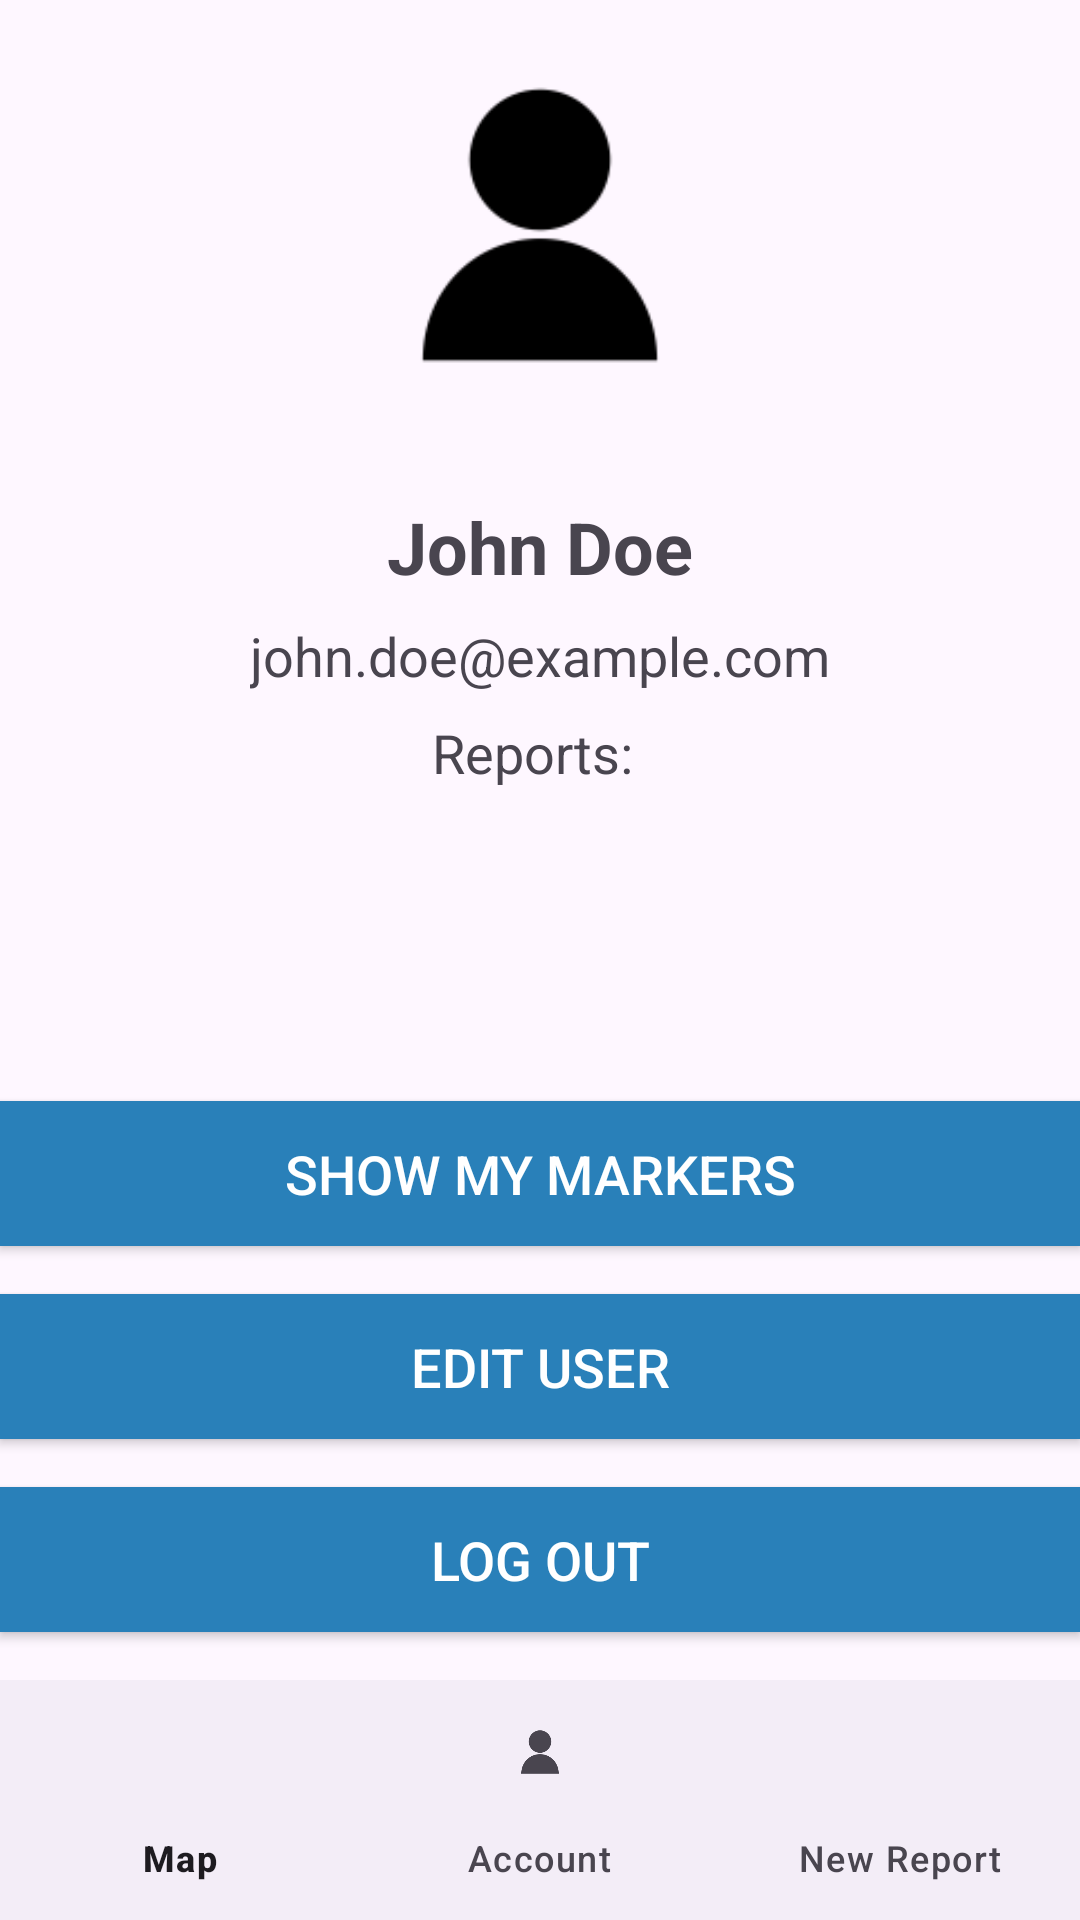

Write the Android layout XML for this screen, with the resource values it uses.
<!-- AndroidManifest.xml: application theme Theme.CamGuard -->
<!-- res/layout/activity_user.xml -->
<?xml version="1.0" encoding="utf-8"?>
<RelativeLayout xmlns:android="http://schemas.android.com/apk/res/android"
    xmlns:app="http://schemas.android.com/apk/res-auto"
    xmlns:tools="http://schemas.android.com/tools"
    android:layout_width="match_parent"
    android:layout_height="match_parent"
    tools:context=".UI.User.UserActivity">


    
    <ImageView
        android:id="@+id/profilePictureImageView"
        android:layout_width="150dp"
        android:layout_height="150dp"
        android:layout_centerHorizontal="true"
        android:scaleType="centerCrop"
        android:src="@drawable/ic_account"
        />

    
    <TextView
        android:id="@+id/nameTextView"
        android:layout_width="wrap_content"
        android:layout_height="wrap_content"
        android:layout_below="@id/profilePictureImageView"
        android:layout_centerHorizontal="true"
        android:text="John Doe"
        android:textSize="24sp"
        android:textStyle="bold"
        android:paddingTop="16dp"
        android:paddingBottom="8dp"/>

    
    <TextView
        android:id="@+id/emailTextView"
        android:layout_width="wrap_content"
        android:layout_height="wrap_content"
        android:layout_below="@id/nameTextView"
        android:layout_centerHorizontal="true"
        android:text="john.doe@example.com"
        android:textSize="18sp"
        android:paddingBottom="8dp"/>

    
    <TextView
        android:id="@+id/reportCountTextView"
        android:layout_width="wrap_content"
        android:layout_height="wrap_content"
        android:layout_below="@id/emailTextView"
        android:layout_centerHorizontal="true"
        android:text="Reports: "
        android:textSize="18sp"
        android:paddingBottom="16dp"/>

    <Button
        android:id="@+id/btnMyMarkers"
        android:layout_width="match_parent"
        android:layout_height="wrap_content"
        android:background="#2980b9"
        android:text="Show my Markers"
        android:textColor="#ffffff"
        android:textSize="18sp"
        android:padding="12dp"
        android:layout_above="@id/btnEdit"
        android:layout_marginBottom="16dp"/>

    <Button
        android:id="@+id/btnEdit"
        android:layout_width="match_parent"
        android:layout_height="wrap_content"
        android:background="#2980b9"
        android:text="Edit User"
        android:textColor="#ffffff"
        android:textSize="18sp"
        android:padding="12dp"
        android:layout_above="@id/LogOutButton"
        android:layout_marginBottom="16dp"/>

    <Button
        android:id="@+id/LogOutButton"
        android:layout_width="match_parent"
        android:layout_height="wrap_content"
        android:background="#2980b9"
        android:text="Log Out"
        android:textColor="#ffffff"
        android:textSize="18sp"
        android:padding="12dp"
        android:layout_above="@id/bottom_navigation"
        android:layout_marginBottom="16dp"/>




    <com.google.android.material.bottomnavigation.BottomNavigationView
        android:id="@+id/bottom_navigation"
        android:layout_width="match_parent"
        android:layout_height="wrap_content"
        android:layout_alignParentBottom="true"
        app:menu="@menu/bottom_navigation_menu"
        />
</RelativeLayout>
<!-- resources referenced by this layout -->
<resources>
  <!-- drawable ic_account: png bitmap (drawable, 2129 bytes) -->
  <style name="Theme.CamGuard" parent="Base.Theme.CamGuard" />
  <style name="Base.Theme.CamGuard" parent="Theme.Material3.DayNight.NoActionBar">
          
          
      </style>
</resources>
